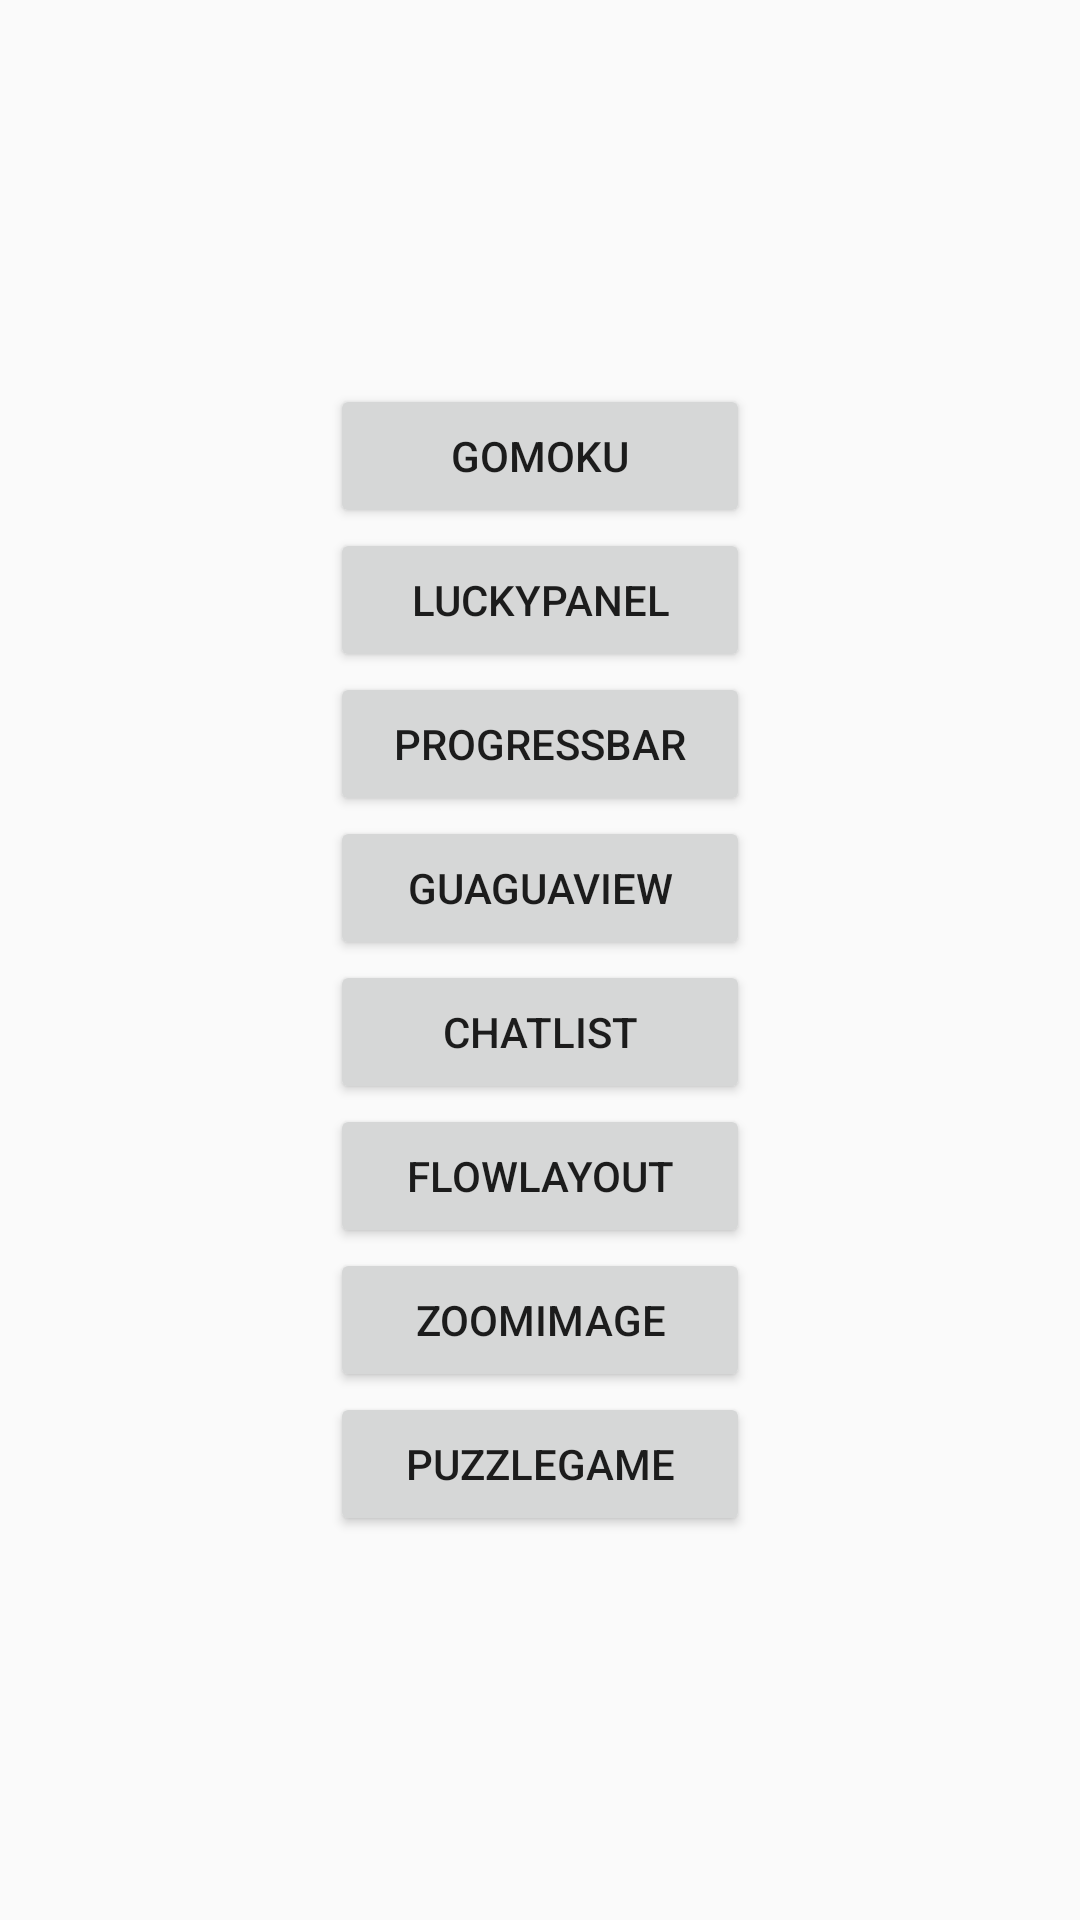

Here is an Android app screen rendered from its layout file. Give the layout XML and the strings, colors and styles it references.
<!-- AndroidManifest.xml: application theme AppTheme -->
<!-- res/layout/activity_home.xml -->
<?xml version="1.0" encoding="utf-8"?>

<LinearLayout xmlns:android="http://schemas.android.com/apk/res/android"
    xmlns:tools="http://schemas.android.com/tools"
    android:orientation="vertical"
    android:gravity="center"
    android:layout_width="match_parent"
    android:layout_height="match_parent"
    tools:context="com.example.custom.HomeActivity">

    <Button
        android:layout_width="140dp"
        android:layout_height="wrap_content"
        android:text="Gomoku"
        android:onClick="startGomoku"/>
    <Button
        android:layout_width="140dp"
        android:layout_height="wrap_content"
        android:text="LuckyPanel"
        android:onClick="startLuckyPanel"/>
    <Button
        android:layout_width="140dp"
        android:layout_height="wrap_content"
        android:text="ProgressBar"
        android:onClick="startProgressBar"/>
    <Button
        android:layout_width="140dp"
        android:layout_height="wrap_content"
        android:text="GuaguaView"
        android:onClick="startGuaGua"/>
    <Button
        android:layout_width="140dp"
        android:layout_height="wrap_content"
        android:text="ChatList"
        android:onClick="startChat"/>
    <Button
        android:layout_width="140dp"
        android:layout_height="wrap_content"
        android:text="FlowLayout"
        android:onClick="startFlow"/>
    <Button
        android:layout_width="140dp"
        android:layout_height="wrap_content"
        android:text="ZoomImage"
        android:onClick="startZoom"/>
    <Button
        android:layout_width="140dp"
        android:layout_height="wrap_content"
        android:text="puzzleGame"
        android:onClick="startPuzzle"/>
</LinearLayout>
<!-- resources referenced by this layout -->
<resources>
  <style name="AppTheme" parent="Theme.AppCompat.Light.DarkActionBar">
          
          <item name="colorPrimary">@color/colorPrimary</item>
          <item name="colorPrimaryDark">@color/colorPrimaryDark</item>
          <item name="colorAccent">@color/colorAccent</item>
      </style>
  <!-- not gathered from this repository: default colours our renderer supplied (Android Studio template values) -->
  <color name="colorPrimary">#FF6200EE</color>
  <color name="colorPrimaryDark">#FF3700B3</color>
  <color name="colorAccent">#FF03DAC5</color>
</resources>
